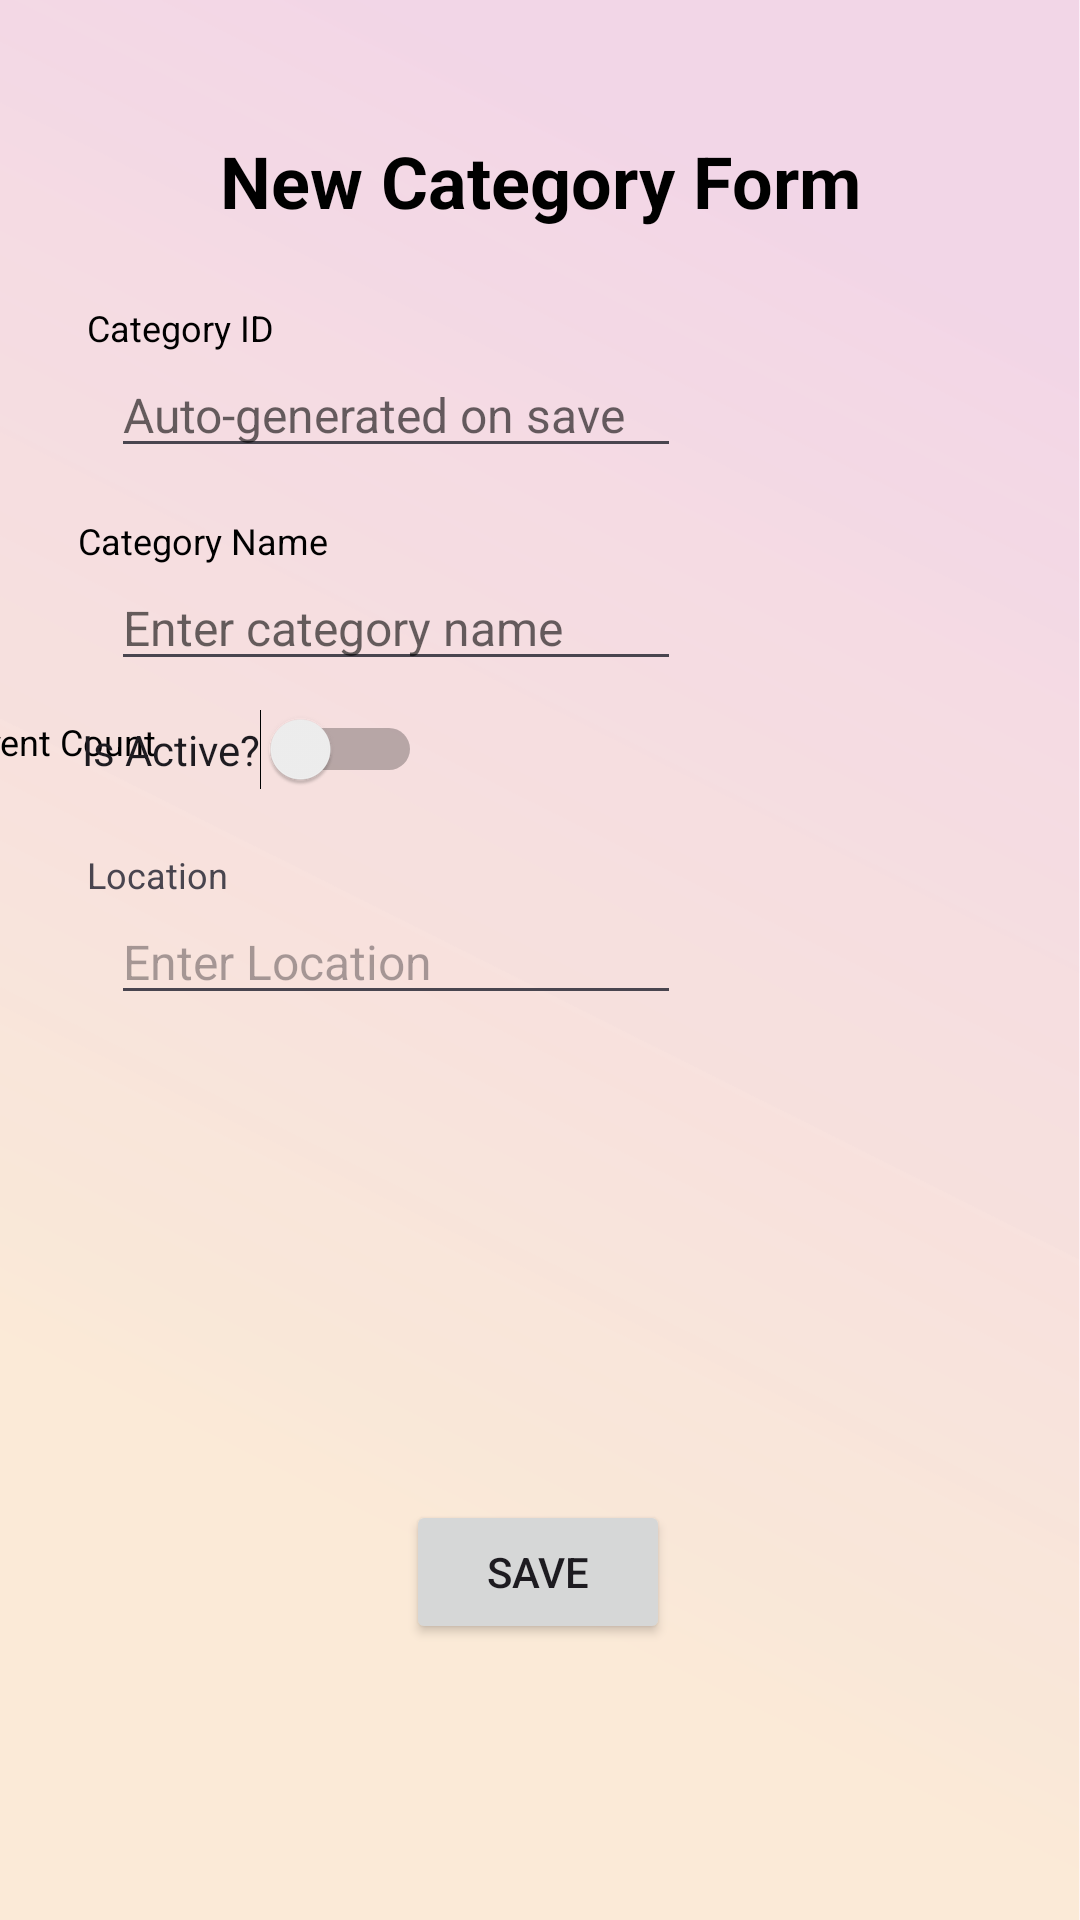

Write the Android layout XML for this screen, with the resource values it uses.
<!-- AndroidManifest.xml: application theme Theme.FIT2081ASSIGNMENT1 -->
<!-- res/layout/activity_new_event_category.xml -->
<?xml version="1.0" encoding="utf-8"?>
<androidx.constraintlayout.widget.ConstraintLayout xmlns:android="http://schemas.android.com/apk/res/android"
    xmlns:app="http://schemas.android.com/apk/res-auto"
    xmlns:tools="http://schemas.android.com/tools"
    android:id="@+id/main"
    android:layout_width="match_parent"
    android:layout_height="match_parent"
    android:background="@drawable/background_event_event_category"
    tools:context=".NewEventCategory">

    <Button
        android:id="@+id/buttonSaveCategory"
        android:layout_width="wrap_content"
        android:layout_height="wrap_content"
        android:layout_marginTop="500dp"
        android:onClick="onSave"
        android:text="Save"
        app:layout_constraintEnd_toEndOf="parent"
        app:layout_constraintHorizontal_bias="0.498"
        app:layout_constraintStart_toStartOf="parent"
        app:layout_constraintTop_toTopOf="parent" />

    <TextView
        android:id="@+id/textNewCategoryForm"
        android:layout_width="wrap_content"
        android:layout_height="wrap_content"
        android:layout_marginTop="44dp"
        android:text="New Category Form"
        android:textColor="#000000"
        android:textSize="24sp"
        android:textStyle="bold"
        app:layout_constraintBottom_toTopOf="@+id/textCategoryID"
        app:layout_constraintEnd_toEndOf="parent"
        app:layout_constraintStart_toStartOf="parent"
        app:layout_constraintTop_toTopOf="parent"
        app:layout_constraintVertical_bias="0.0" />

    <TextView
        android:id="@+id/textCategoryID"
        android:layout_width="wrap_content"
        android:layout_height="wrap_content"
        android:text="Category ID"
        android:textColor="#000000"
        android:textSize="12sp"
        app:layout_constraintBottom_toBottomOf="parent"
        app:layout_constraintEnd_toEndOf="parent"
        app:layout_constraintHorizontal_bias="0.097"
        app:layout_constraintStart_toStartOf="parent"
        app:layout_constraintTop_toTopOf="parent"
        app:layout_constraintVertical_bias="0.162" />

    <EditText
        android:id="@+id/editTextCategoryID"
        android:layout_width="wrap_content"
        android:layout_height="wrap_content"
        android:ems="10"
        android:hint="Auto-generated on save"
        android:inputType="text"
        android:textColorHint="#97000000"
        android:textSize="16sp"
        app:layout_constraintEnd_toEndOf="parent"
        app:layout_constraintHorizontal_bias="0.218"
        app:layout_constraintStart_toStartOf="parent"
        app:layout_constraintTop_toBottomOf="@+id/textCategoryID" />

    <TextView
        android:id="@+id/textCategoryName"
        android:layout_width="wrap_content"
        android:layout_height="wrap_content"
        android:layout_marginTop="16dp"
        android:text="Category Name"
        android:textColor="#000000"
        android:textSize="12sp"
        app:layout_constraintEnd_toEndOf="parent"
        app:layout_constraintHorizontal_bias="0.094"
        app:layout_constraintStart_toStartOf="parent"
        app:layout_constraintTop_toBottomOf="@+id/editTextCategoryID" />

    <EditText
        android:id="@+id/editTextCategoryName"
        android:layout_width="wrap_content"
        android:layout_height="wrap_content"
        android:ems="10"
        android:hint="Enter category name"
        android:inputType="text"
        android:textColorHint="#97000000"
        android:textSize="16sp"
        app:layout_constraintEnd_toEndOf="parent"
        app:layout_constraintHorizontal_bias="0.218"
        app:layout_constraintStart_toStartOf="parent"
        app:layout_constraintTop_toBottomOf="@+id/textCategoryName" />

    <TextView
        android:id="@+id/textEventCountID"
        android:layout_width="wrap_content"
        android:layout_height="wrap_content"
        android:layout_marginTop="12dp"
        android:layout_marginEnd="308dp"
        android:text="Event Count"
        android:textColor="#000000"
        android:textSize="12sp"
        app:layout_constraintEnd_toEndOf="parent"
        app:layout_constraintTop_toBottomOf="@+id/editTextCategoryName" />

    <EditText
        android:id="@+id/editTextEventCount"
        android:layout_width="wrap_content"
        android:layout_height="wrap_content"
        android:layout_marginBottom="408dp"
        android:digits="0123456789"
        android:ems="10"
        android:hint="Enter event count"
        android:inputType="number|numberSigned"
        android:textColorHint="#97000000"
        android:textSize="16sp"
        app:layout_constraintBottom_toBottomOf="parent"
        app:layout_constraintEnd_toEndOf="parent"
        app:layout_constraintHorizontal_bias="0.218"
        app:layout_constraintStart_toStartOf="parent"
        app:layout_constraintTop_toBottomOf="@+id/textEventCountID" />

    <Switch
        android:id="@+id/switchIsActiveCategory"
        android:layout_width="wrap_content"
        android:layout_height="wrap_content"
        android:layout_marginTop="12dp"
        android:text="Is Active?"
        app:layout_constraintEnd_toEndOf="parent"
        app:layout_constraintHorizontal_bias="0.111"
        app:layout_constraintStart_toStartOf="parent"
        app:layout_constraintTop_toBottomOf="@+id/editTextEventCount" />

    <TextView
        android:id="@+id/textView"
        android:layout_width="wrap_content"
        android:layout_height="wrap_content"
        android:layout_marginTop="20dp"
        android:text="Location"
        android:textSize="12sp"
        app:layout_constraintEnd_toEndOf="parent"
        app:layout_constraintHorizontal_bias="0.093"
        app:layout_constraintStart_toStartOf="parent"
        app:layout_constraintTop_toBottomOf="@+id/switchIsActiveCategory" />

    <EditText
        android:id="@+id/editTextEventLocation"
        android:layout_width="wrap_content"
        android:layout_height="wrap_content"
        android:ems="10"
        android:hint="Enter Location"
        android:inputType="text"
        android:textSize="16sp"
        app:layout_constraintBottom_toBottomOf="parent"
        app:layout_constraintEnd_toEndOf="parent"
        app:layout_constraintHorizontal_bias="0.218"
        app:layout_constraintStart_toStartOf="parent"
        app:layout_constraintTop_toBottomOf="@+id/textView"
        app:layout_constraintVertical_bias="0.0" />

</androidx.constraintlayout.widget.ConstraintLayout>
<!-- resources referenced by this layout -->
<resources>
  <!-- drawable background_event_event_category: png bitmap (drawable, 65449 bytes) -->
  <style name="Theme.FIT2081ASSIGNMENT1" parent="Base.Theme.FIT2081ASSIGNMENT1" />
  <style name="Base.Theme.FIT2081ASSIGNMENT1" parent="Theme.Material3.DayNight.NoActionBar">
          
          <item name="colorPrimary">@color/used_button</item>
      </style>
  <color name="used_button">#246EB9</color>
</resources>
